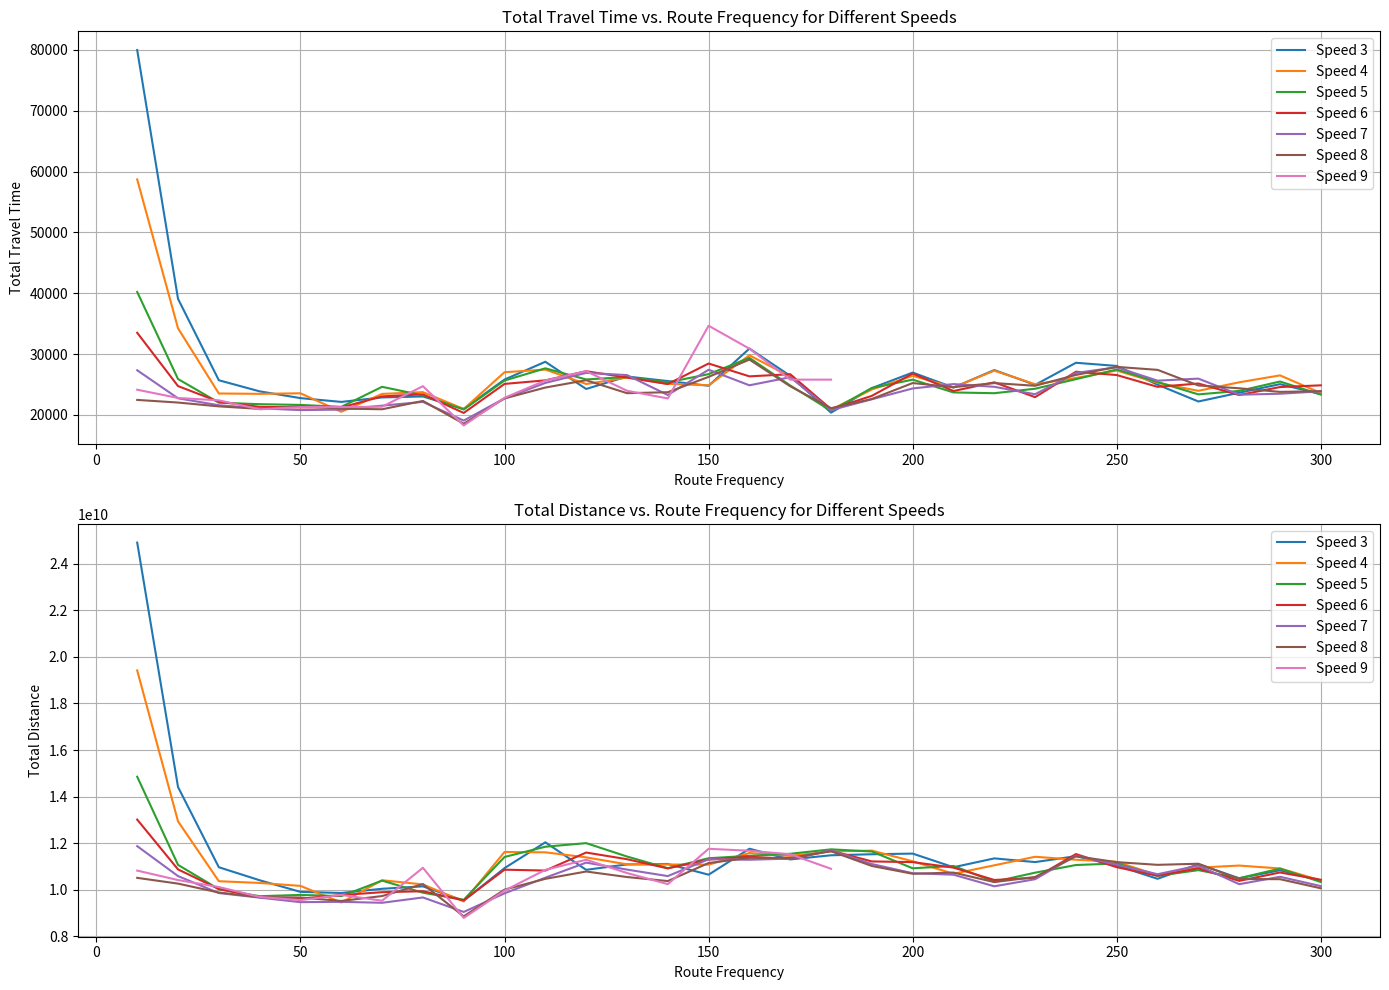

The script that saved this image:
import matplotlib.pyplot as plt

# Data
route_freq = [10, 20, 30, 40, 50, 60, 70, 80, 90, 100, 110, 120, 130, 140, 150, 160, 170, 180, 190, 200, 210, 220, 230, 240, 250, 260, 270, 280, 290, 300]
route_speeds = [3, 4, 5, 6, 7, 8, 9]

total_time_data = {
    3: [79971, 39090, 25709, 23886, 22773, 22150, 22886, 23043, 20990, 25828, 28745, 24277, 26324, 25577, 24805, 30919, 26434, 20381, 24418, 26972, 24511, 27385, 24948, 28582, 28061, 24982, 22218, 23661, 25068, 23429],
    4: [58717, 34246, 23533, 23474, 23568, 20530, 23463, 23756, 20989, 27031, 27464, 25095, 26148, 25122, 24877, 29810, 26302, 20893, 24185, 26440, 24529, 27289, 25053, 26085, 27310, 25280, 23973, 25372, 26510, 23610],
    5: [40219, 25909, 22022, 21776, 21657, 21335, 24630, 23220, 20904, 25662, 27668, 25839, 26245, 25372, 26714, 29385, 24850, 20695, 24435, 25810, 23707, 23580, 24315, 25889, 27471, 25427, 23386, 23959, 25500, 23355],
    6: [33511, 24750, 22181, 21336, 21252, 21240, 23058, 23396, 20336, 25109, 25692, 27192, 26160, 25083, 28459, 26350, 26704, 20956, 23146, 26814, 23943, 25368, 22932, 27112, 26563, 24624, 25173, 23281, 24593, 24874],
    7: [27349, 22741, 21603, 21093, 20806, 20885, 21536, 22153, 19082, 22733, 25274, 26925, 26559, 23285, 27439, 24880, 26209, 20800, 22583, 24360, 25080, 24632, 23411, 26911, 27838, 25641, 25977, 23337, 23492, 23894],
    8: [22477, 22045, 21416, 21004, 21466, 21046, 20941, 22309, 18562, 22727, 24511, 25714, 23587, 23741, 26263, 29104, 24720, 21122, 22631, 25250, 24574, 25242, 24804, 26584, 27907, 27417, 24854, 24389, 23801, 23912],
    9: [24153, 22796, 22407, 20929, 21302, 21303, 21358, 24734, 18280, 22824, 25661, 27205, 23983, 22716, 34669, 30898, 25810, 25810]
}

total_distance_data = {
    3: [24898959260, 14413478248, 10970930446, 10412847696, 9914060265, 9866937140, 10047140902, 10151254796, 9535589611, 10932749929, 12040385264, 10860242440, 11091992069, 11110788740, 10651087603, 11765497631, 11307122715, 11484375678, 11528087236, 11556280695, 10971166377, 11351018307, 11192306151, 11445994807, 11043014966, 10476170738, 11101598588, 10497155562, 10841466414, 10397597931],
    4: [19413543719, 12939668820, 10371177611, 10297402304, 10171002846, 9457657665, 10413425906, 10233901440, 9500596900, 11625577957, 11611185250, 11394556044, 11096530490, 11088311397, 11084026657, 11580670699, 11459368646, 11650416869, 11684186793, 11225929761, 10690877386, 11053930598, 11420194036, 11293664775, 11200959950, 10634770258, 10953510412, 11043393430, 10918514662, 10406452036],
    5: [14854696692, 11072577434, 10028450797, 9728728699, 9784076675, 9732562088, 10397589885, 9879070586, 9573919999, 11411565771, 11851554116, 12005420503, 11431604597, 10928740481, 11357370699, 11461815774, 11548083704, 11739271751, 11645759327, 10925436431, 11026106621, 10351536338, 10737906175, 11066092654, 11133816551, 10601644172, 10846681164, 10501006761, 10913367901, 10338396562],
    6: [13015672171, 10877839497, 10038249579, 9681350738, 9620894761, 9776645197, 9901102727, 9940842174, 9552588605, 10866306271, 10828731288, 11601633073, 11315611534, 10922737930, 11300849352, 11420964394, 11321308635, 11682043036, 11220167363, 11191589723, 10954733157, 10424876247, 10515521853, 11536972561, 10973223089, 10606329069, 10923654539, 10385953156, 10745884352, 10434084301],
    7: [11875849512, 10591459173, 9863192380, 9667002318, 9473159475, 9486987222, 9446107024, 9674651822, 9052423082, 9851491750, 10522901518, 11168935194, 10870459995, 10591266742, 11315383961, 11292265483, 11342658250, 11695488525, 11107682312, 10715613901, 10650714753, 10153116271, 10458383758, 11470308895, 11078773221, 10671772332, 11043007389, 10244321791, 10562489996, 10161759445],
    8: [10515685641, 10268645341, 9886995564, 9689446155, 9671922641, 9525336071, 9735115154, 10245640967, 8863897240, 10010807020, 10473325397, 10787606546, 10551614040, 10377261484, 11151770570, 11373803865, 11372993071, 11657023660, 11025220065, 10690777116, 10742385711, 10333722720, 10554247667, 11442047214, 11190501645, 11073842061, 11121772077, 10466593963, 10458267971, 10068872387],
    9: [10827272912, 10421281011, 10122498028, 9697546517, 9558817076, 9783855360, 9534857290, 10947804321, 8795353452, 9968405455, 10858880387, 11292086799, 10723278315, 10246572119, 11762824803, 11677994998, 11528354090, 10903041956]
}

# Plotting the data
fig, axes = plt.subplots(nrows=2, ncols=1, figsize=(14, 10))

# Plot for Total Travel Time
for speed in route_speeds:
    axes[0].plot(route_freq[:len(total_time_data[speed])], total_time_data[speed], label=f'Speed {speed}')

axes[0].set_title('Total Travel Time vs. Route Frequency for Different Speeds')
axes[0].set_xlabel('Route Frequency')
axes[0].set_ylabel('Total Travel Time')
axes[0].legend()
axes[0].grid(True)

# Plot for Total Distance
for speed in route_speeds:
    axes[1].plot(route_freq[:len(total_distance_data[speed])], total_distance_data[speed], label=f'Speed {speed}')

axes[1].set_title('Total Distance vs. Route Frequency for Different Speeds')
axes[1].set_xlabel('Route Frequency')
axes[1].set_ylabel('Total Distance')
axes[1].legend()
axes[1].grid(True)

plt.tight_layout()
plt.show()
